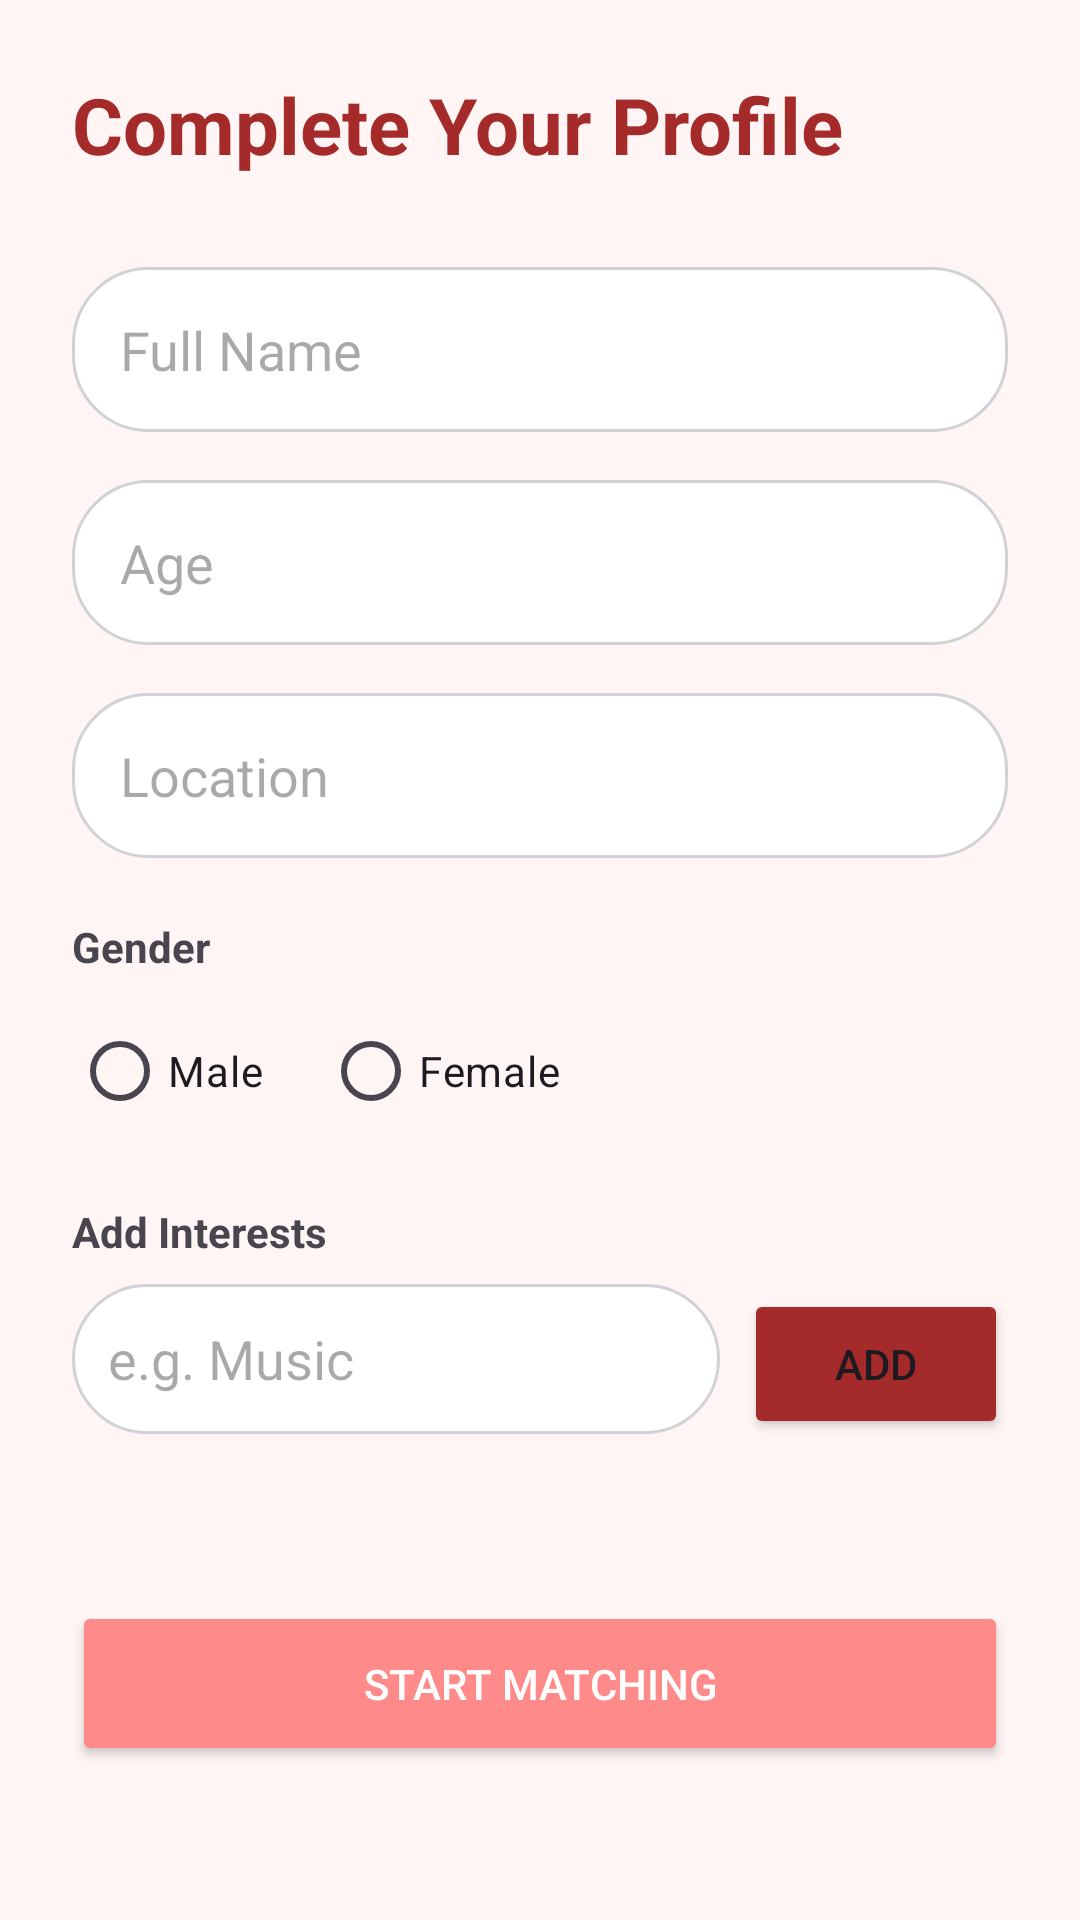

Reconstruct the res/layout file that produces this screen, plus the resources it refers to.
<!-- AndroidManifest.xml: application theme Theme.YeneMatch -->
<!-- res/layout/activity_setup_profile2.xml -->
<?xml version="1.0" encoding="utf-8"?>
<ScrollView xmlns:android="http://schemas.android.com/apk/res/android"
    xmlns:app="http://schemas.android.com/apk/res-auto"
    android:layout_width="match_parent"
    android:layout_height="match_parent"
    android:background="#FFF5F5"
    android:fillViewport="true">

    <androidx.constraintlayout.widget.ConstraintLayout
        android:layout_width="match_parent"
        android:layout_height="wrap_content"
        android:padding="24dp">

        <TextView
            android:id="@+id/tvSetupTitle"
            android:layout_width="wrap_content"
            android:layout_height="wrap_content"
            android:text="Complete Your Profile"
            android:textColor="#A52A2A"
            android:textSize="26sp"
            android:textStyle="bold"
            app:layout_constraintTop_toTopOf="parent"
            app:layout_constraintStart_toStartOf="parent" />

        <EditText
            android:id="@+id/etFullName"
            android:layout_width="match_parent"
            android:layout_height="55dp"
            android:layout_marginTop="30dp"
            android:background="@drawable/bg_input_field"
            android:hint="Full Name"
            android:paddingHorizontal="16dp"
            app:layout_constraintTop_toBottomOf="@id/tvSetupTitle" />

        <EditText
            android:id="@+id/etAge"
            android:layout_width="match_parent"
            android:layout_height="55dp"
            android:layout_marginTop="16dp"
            android:background="@drawable/bg_input_field"
            android:hint="Age"
            android:inputType="number"
            android:paddingHorizontal="16dp"
            app:layout_constraintTop_toBottomOf="@id/etFullName" />

        <EditText
            android:id="@+id/etLocation"
            android:layout_width="match_parent"
            android:layout_height="55dp"
            android:layout_marginTop="16dp"
            android:background="@drawable/bg_input_field"
            android:hint="Location"
            android:paddingHorizontal="16dp"
            app:layout_constraintTop_toBottomOf="@id/etAge" />

        <TextView
            android:id="@+id/tvGenderLabel"
            android:layout_width="wrap_content"
            android:layout_height="wrap_content"
            android:layout_marginTop="20dp"
            android:text="Gender"
            android:textStyle="bold"
            app:layout_constraintTop_toBottomOf="@id/etLocation"
            app:layout_constraintStart_toStartOf="parent" />

        <RadioGroup
            android:id="@+id/rgGender"
            android:layout_width="match_parent"
            android:layout_height="wrap_content"
            android:orientation="horizontal"
            android:layout_marginTop="8dp"
            app:layout_constraintTop_toBottomOf="@id/tvGenderLabel">
            <RadioButton android:id="@+id/rbMale" android:layout_width="wrap_content" android:layout_height="wrap_content" android:text="Male" android:layout_marginEnd="20dp"/>
            <RadioButton android:id="@+id/rbFemale" android:layout_width="wrap_content" android:layout_height="wrap_content" android:text="Female" />
        </RadioGroup>

        <TextView
            android:id="@+id/tvInterestsLabel"
            android:layout_width="wrap_content"
            android:layout_height="wrap_content"
            android:layout_marginTop="20dp"
            android:text="Add Interests"
            android:textStyle="bold"
            app:layout_constraintTop_toBottomOf="@id/rgGender"
            app:layout_constraintStart_toStartOf="parent" />

        <LinearLayout
            android:id="@+id/interestInputLayout"
            android:layout_width="match_parent"
            android:layout_height="wrap_content"
            android:layout_marginTop="8dp"
            android:orientation="horizontal"
            app:layout_constraintTop_toBottomOf="@id/tvInterestsLabel">
            <EditText
                android:id="@+id/etInterestInput"
                android:layout_width="0dp"
                android:layout_height="50dp"
                android:layout_weight="1"
                android:background="@drawable/bg_input_field"
                android:hint="e.g. Music"
                android:paddingHorizontal="12dp" />
            <Button
                android:id="@+id/btnAddInterest"
                android:layout_width="wrap_content"
                android:layout_height="50dp"
                android:layout_marginStart="8dp"
                android:backgroundTint="#A52A2A"
                android:text="Add" />
        </LinearLayout>

        <com.google.android.material.chip.ChipGroup
            android:id="@+id/cgInterests"
            android:layout_width="match_parent"
            android:layout_height="wrap_content"
            android:layout_marginTop="12dp"
            app:layout_constraintTop_toBottomOf="@id/interestInputLayout" />

        <Button
            android:id="@+id/btnFinishSetup"
            android:layout_width="match_parent"
            android:layout_height="55dp"
            android:layout_marginTop="40dp"
            android:layout_marginBottom="24dp"
            android:backgroundTint="#FF8A8A"
            android:text="Start Matching"
            android:textColor="#FFFFFF"
            app:cornerRadius="30dp"
            app:layout_constraintTop_toBottomOf="@id/cgInterests"
            app:layout_constraintBottom_toBottomOf="parent"/>

    </androidx.constraintlayout.widget.ConstraintLayout>
</ScrollView>
<!-- resources referenced by this layout -->
<resources>
  <!-- drawable bg_input_field (drawable) -->
  <?xml version="1.0" encoding="utf-8"?>
  <shape xmlns:android="http://schemas.android.com/apk/res/android">
      <solid android:color="#FFFFFF" />
  
      <stroke
          android:width="1dp"
          android:color="#D1D1D6" />
  
      <corners android:radius="25dp" />
  </shape>
  <style name="Theme.YeneMatch" parent="Base.Theme.YeneMatch" />
  <style name="Base.Theme.YeneMatch" parent="Theme.Material3.DayNight.NoActionBar">
          
          
      </style>
</resources>
